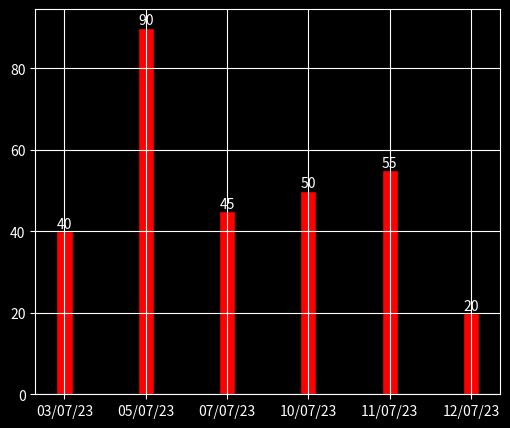

The matplotlib source for this figure:
import matplotlib.pyplot as plt
import numpy as np

plt.style.use('dark_background')
x = np.array(["03/07/23", "05/07/23", "07/07/23", "10/07/23", "11/07/23", "12/07/23"])
y = np.array([40, 90, 45, 50, 55, 20])

fig = plt.figure(figsize=(6, 5))
ax = fig.add_subplot(111)
bars = ax.bar(x, y, color="red", width=0.2, edgecolor="black", linewidth=1)

# Añadir etiquetas con los valores de y en cada barra
for bar in bars:
    yval = bar.get_height()
    ax.text(bar.get_x() + bar.get_width() / 2, yval, yval, ha='center', va='bottom')

# Crear leyenda
#legend_labels = ['0-10 Reps', '10-20 Reps', '20-30 Reps', '30-40 Reps', '40-50 Reps']  # Etiquetas para cada color
#legend_colors = ['green', 'yellow', 'orange', 'red', 'purple']  # Colores correspondientes a las etiquetas
#legend_elements = [plt.Rectangle((0, 0), 1, 0, color=color) for color in legend_colors]

#ax.legend(legend_elements, legend_labels, bbox_to_anchor=(1, 1.01), loc='upper left')

plt.grid()
output_path = './grafic.png'
plt.savefig(output_path)
plt.show()
